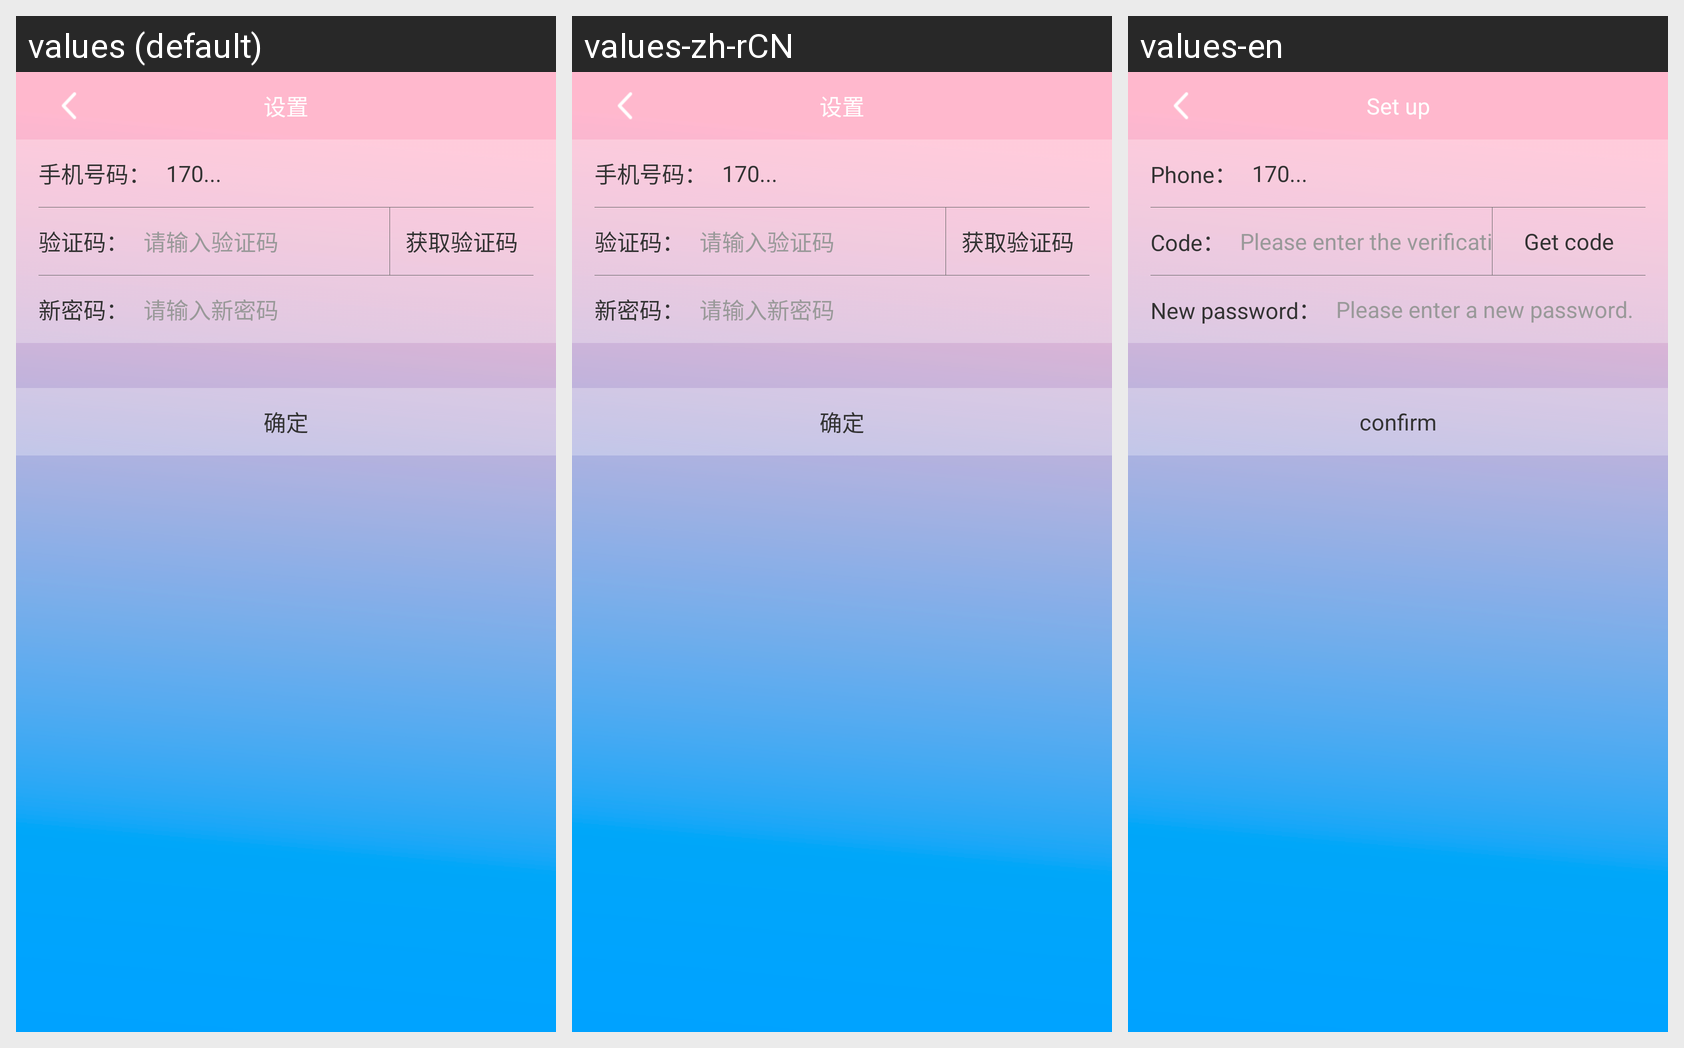

Translations of the strings shown on this Android screen, per locale in the grid:
Android screen res/layout/activity_modifypassword.xml rendered under 3 locales, left to right: values (default), values-zh-rCN, values-en. Device: Nexus 5 (rendered at 1080×1920; each locale shown at half size, 540×960, under a caption strip naming it); theme Theme.AppCompat.NoActionBar.
Strings drawn on this screen, with the default value and each locale's value (text and hints the layout hard-codes, and strings that could not be matched under every locale, appear in the picture but are not listed):

phones
  values: 手机号码：
  values-zh-rCN: 手机号码：
  values-en: Phone：

Verification_codes
  values: 验证码：
  values-zh-rCN: 验证码：
  values-en: Code：

edtcode
  values: 请输入验证码
  values-zh-rCN: 请输入验证码
  values-en: Please enter the verification code.

Get_code
  values: 获取验证码
  values-zh-rCN: 获取验证码
  values-en: Get code

new_passwords
  values: 新密码：
  values-zh-rCN: 新密码：
  values-en: New password：

enter_new_password
  values: 请输入新密码
  values-zh-rCN: 请输入新密码
  values-en: Please enter a new password.

confirm
  values: 确定
  values-zh-rCN: 确定
  values-en: confirm

setup
  values: 设置
  values-zh-rCN: 设置
  values-en: Set up
